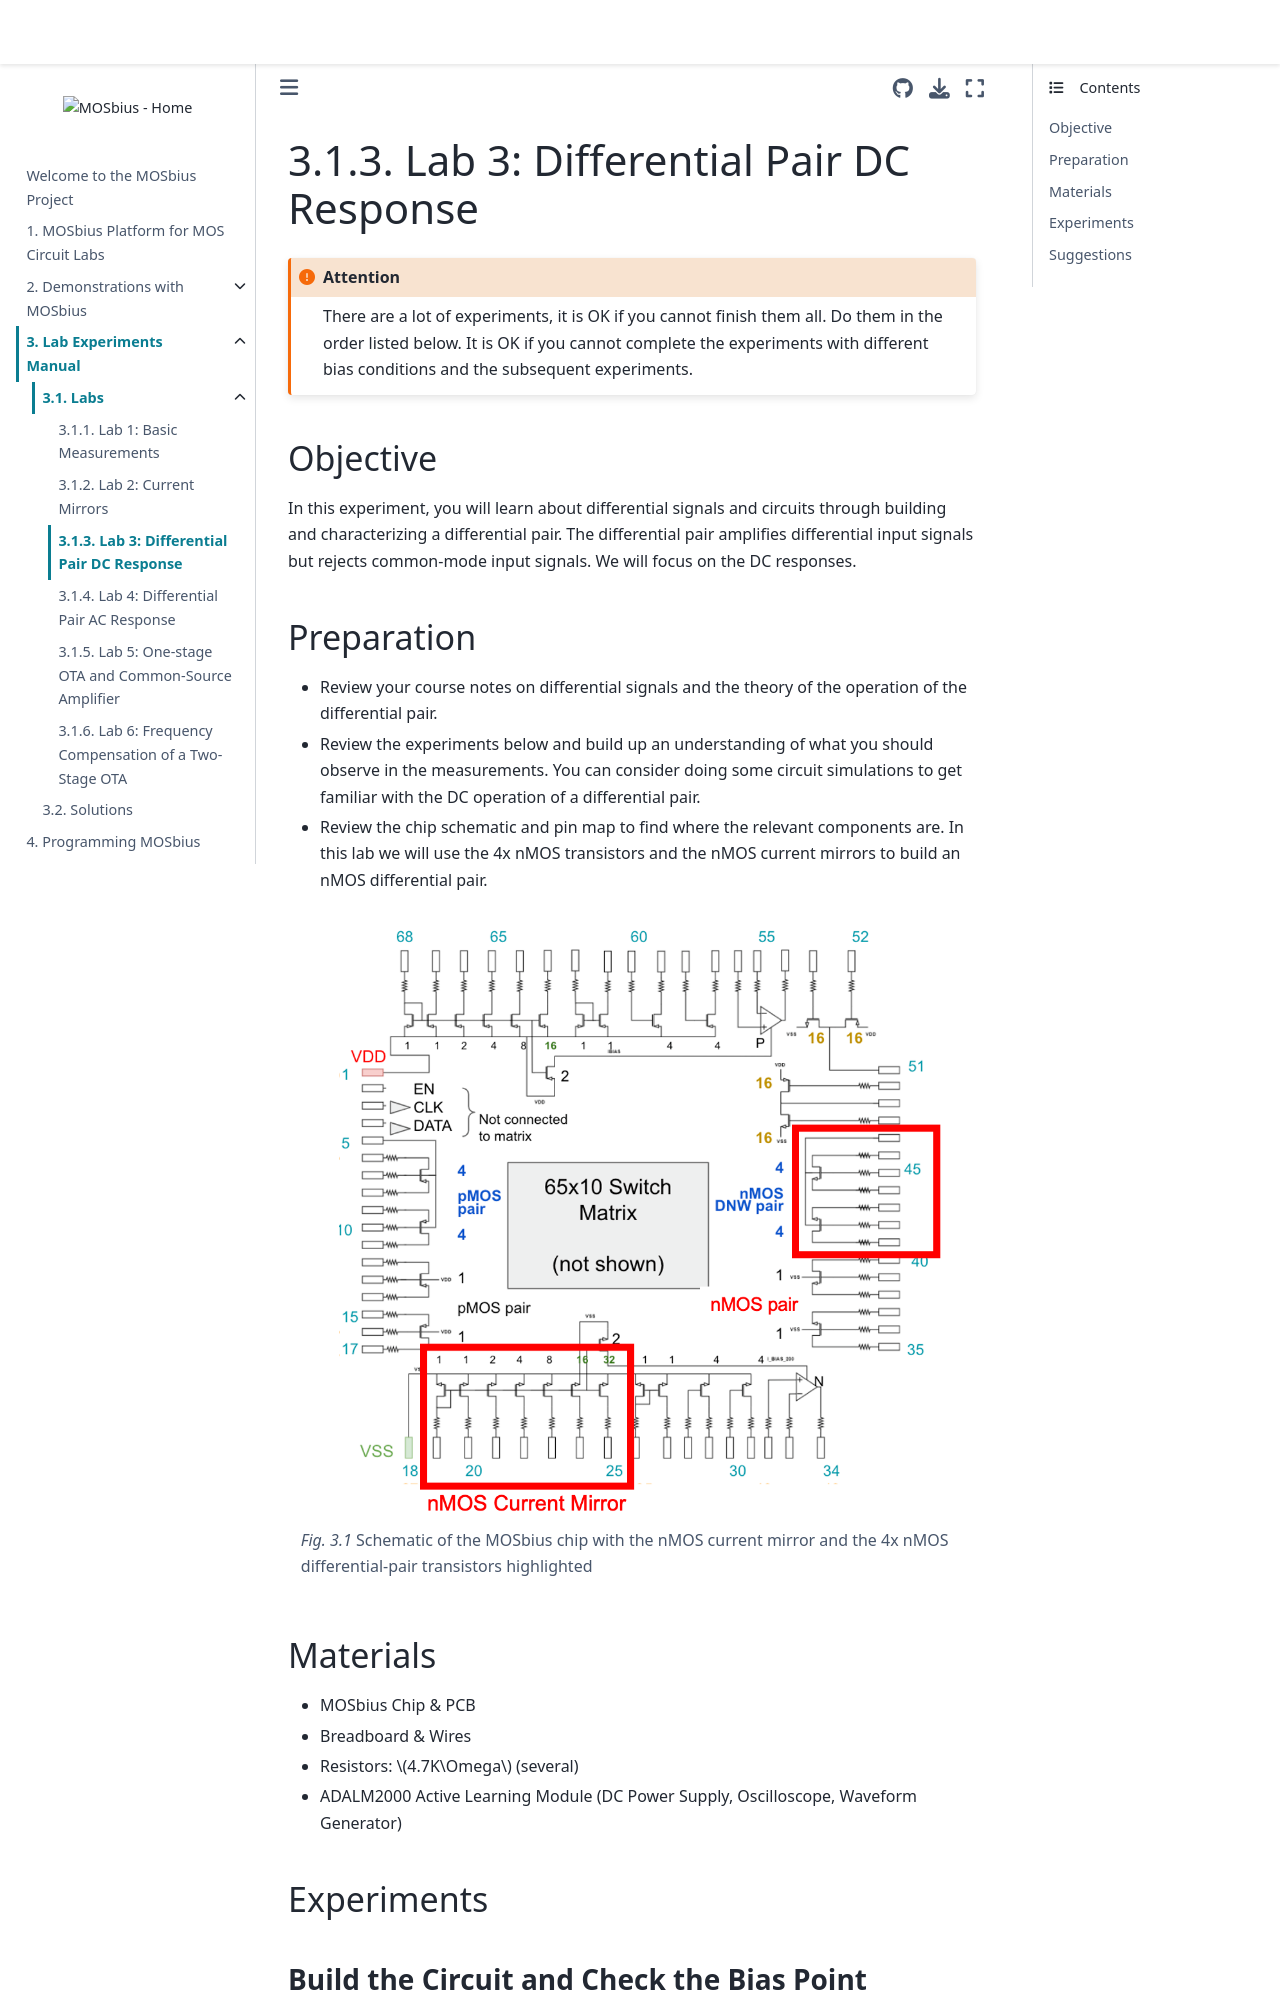

repository: peterkinget/MOSbiusBook · page: 3a_experiments/Lab_3_differential_pair_DC/differential_pair_DC_PK.html · generator: jekyll

# Lab 3: Differential Pair DC Response

```{attention}
There are a lot of experiments, it is OK if you cannot finish them all. Do them in the order listed below. It is OK if you cannot complete the experiments with different bias conditions and the subsequent experiments. 
 ```
 
## Objective
In this experiment, you will learn about differential signals and circuits through building and characterizing a differential pair. The differential pair amplifies differential input signals but rejects common-mode input signals. We will focus on the DC responses.  

## Preparation
* Review your course notes on differential signals and the theory of the operation of the differential pair.
* Review the experiments below and build up an understanding of what you should observe in the measurements. You can consider doing some circuit simulations to get familiar with the DC operation of a differential pair.  
* Review the chip schematic and pin map to find where the relevant components are. In this lab we will use the 4x nMOS transistors and the nMOS current mirrors to build an nMOS differential pair. 

```{figure} img/mosbius_cm_nMOS4.png
:height: 600px
Schematic of the MOSbius chip with the nMOS current mirror and the 4x nMOS differential-pair transistors highlighted 
```

## Materials
* MOSbius Chip & PCB
* Breadboard & Wires
* Resistors: $4.7K\Omega$ (several)
* ADALM2000 Active Learning Module (DC Power Supply, Oscilloscope, Waveform Generator)


## Experiments
